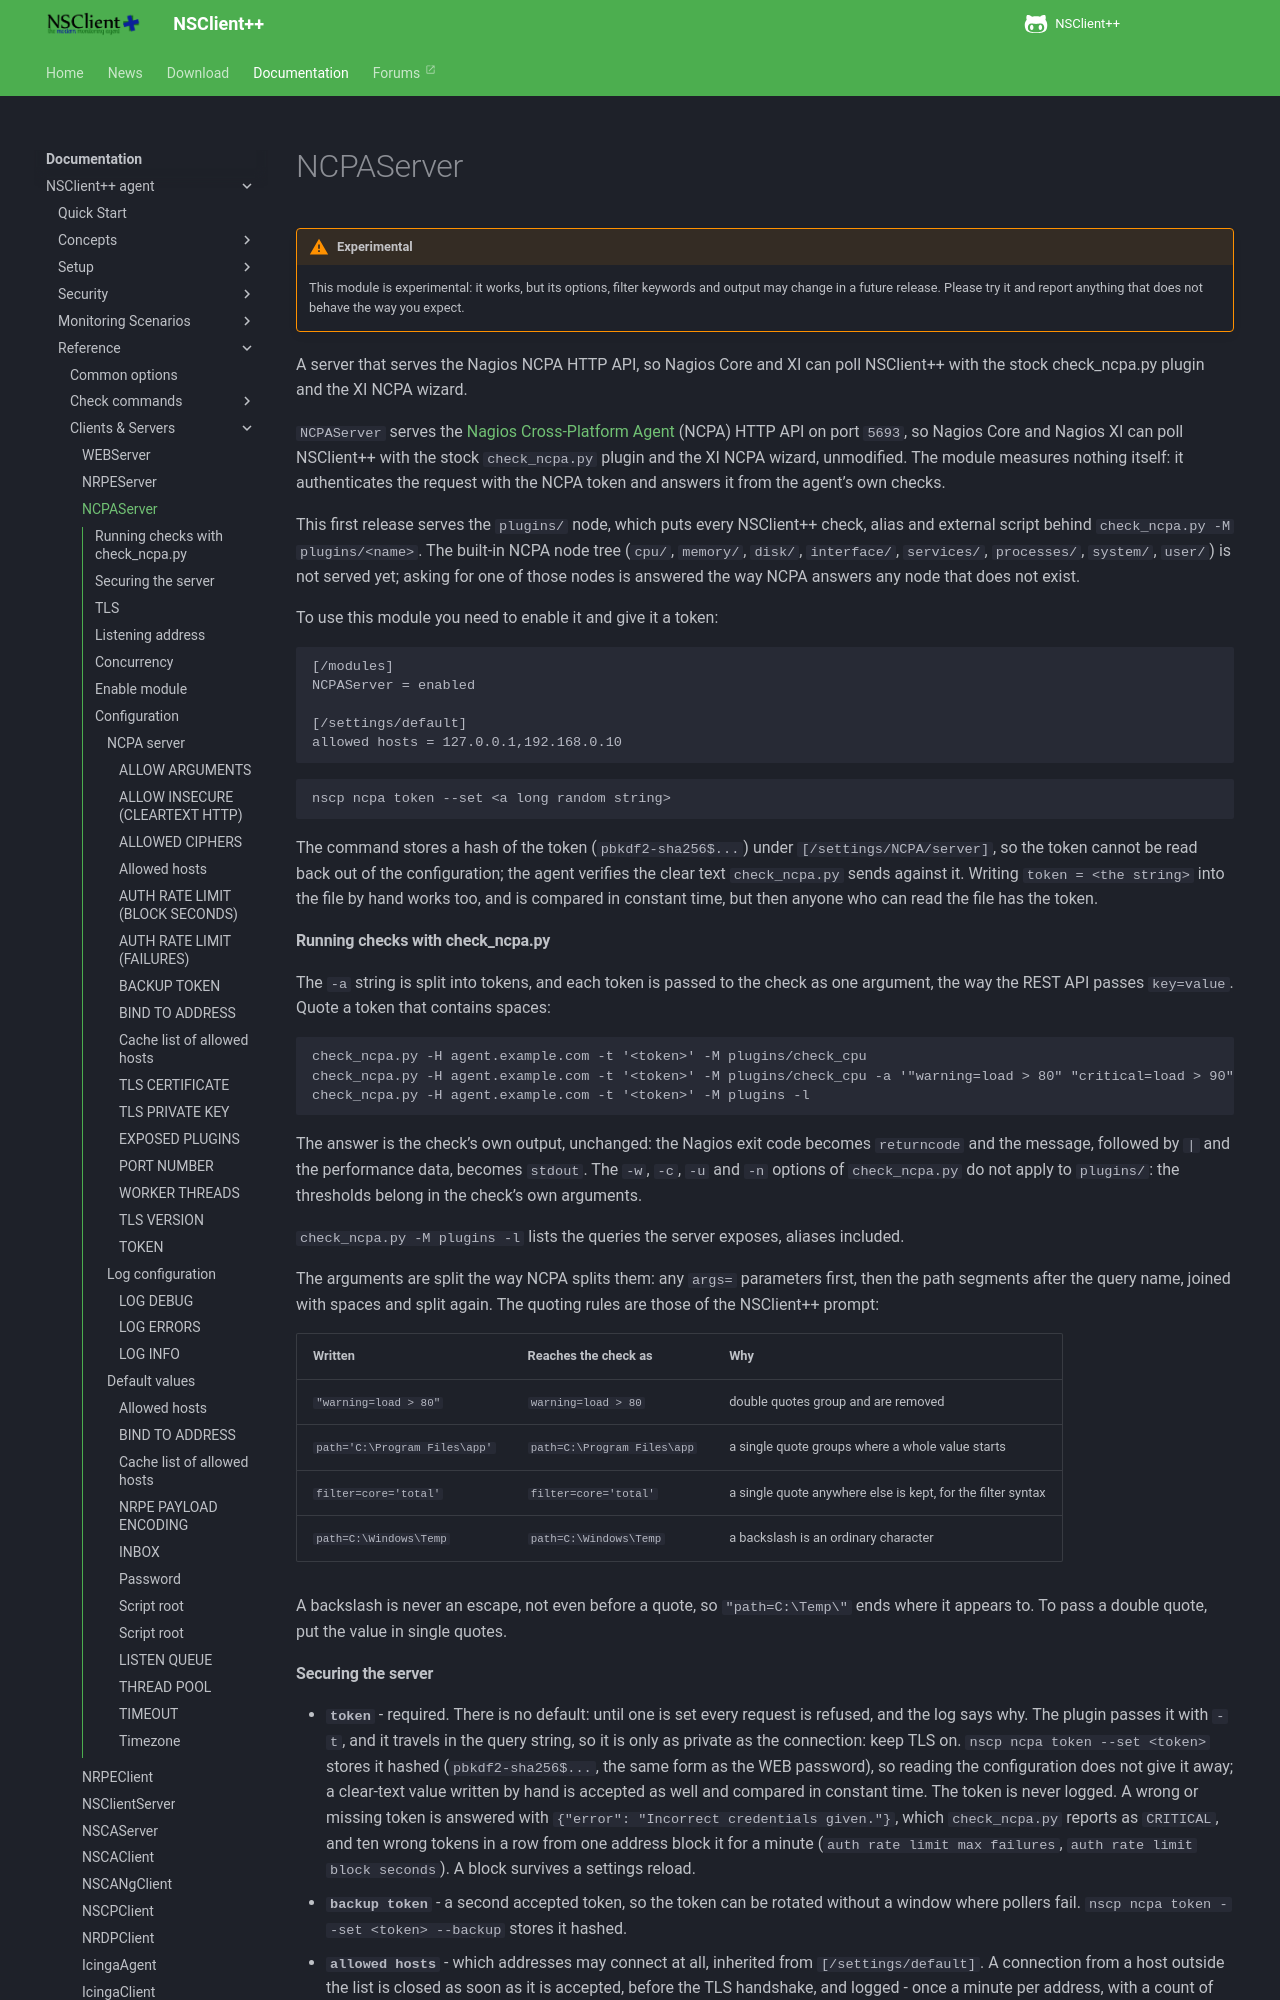

repository: mickem/www.nsclient.org · page: docs/reference/client/NCPAServer/index.html · generator: mkdocs

# NCPAServer

!!! warning "Experimental"

    This module is experimental: it works, but its options, filter keywords
    and output may change in a future release. Please try it and report
    anything that does not behave the way you expect.

A server that serves the Nagios NCPA HTTP API, so Nagios Core and XI can poll NSClient++ with the stock check_ncpa.py plugin and the XI NCPA wizard.

`NCPAServer` serves the [Nagios Cross-Platform Agent](https://github.com/NagiosEnterprises/ncpa) (NCPA) HTTP API on
port `5693`, so Nagios Core and Nagios XI can poll NSClient++ with the stock `check_ncpa.py` plugin and the XI NCPA
wizard, unmodified. The module measures nothing itself: it authenticates the request with the NCPA token and answers
it from the agent's own checks.

This first release serves the `plugins/` node, which puts every NSClient++ check, alias and external script behind
`check_ncpa.py -M plugins/<name>`. The built-in NCPA node tree (`cpu/`, `memory/`, `disk/`, `interface/`,
`services/`, `processes/`, `system/`, `user/`) is not served yet; asking for one of those nodes is answered the way
NCPA answers any node that does not exist.

To use this module you need to enable it and give it a token:

```
[/modules]
NCPAServer = enabled

[/settings/default]
allowed hosts = 127.0.0.1,192.168.0.10
```

```
nscp ncpa token --set <a long random string>
```

The command stores a hash of the token (`pbkdf2-sha256$...`) under `[/settings/NCPA/server]`, so the token cannot be
read back out of the configuration; the agent verifies the clear text `check_ncpa.py` sends against it. Writing
`token = <the string>` into the file by hand works too, and is compared in constant time, but then anyone who can read
the file has the token.
